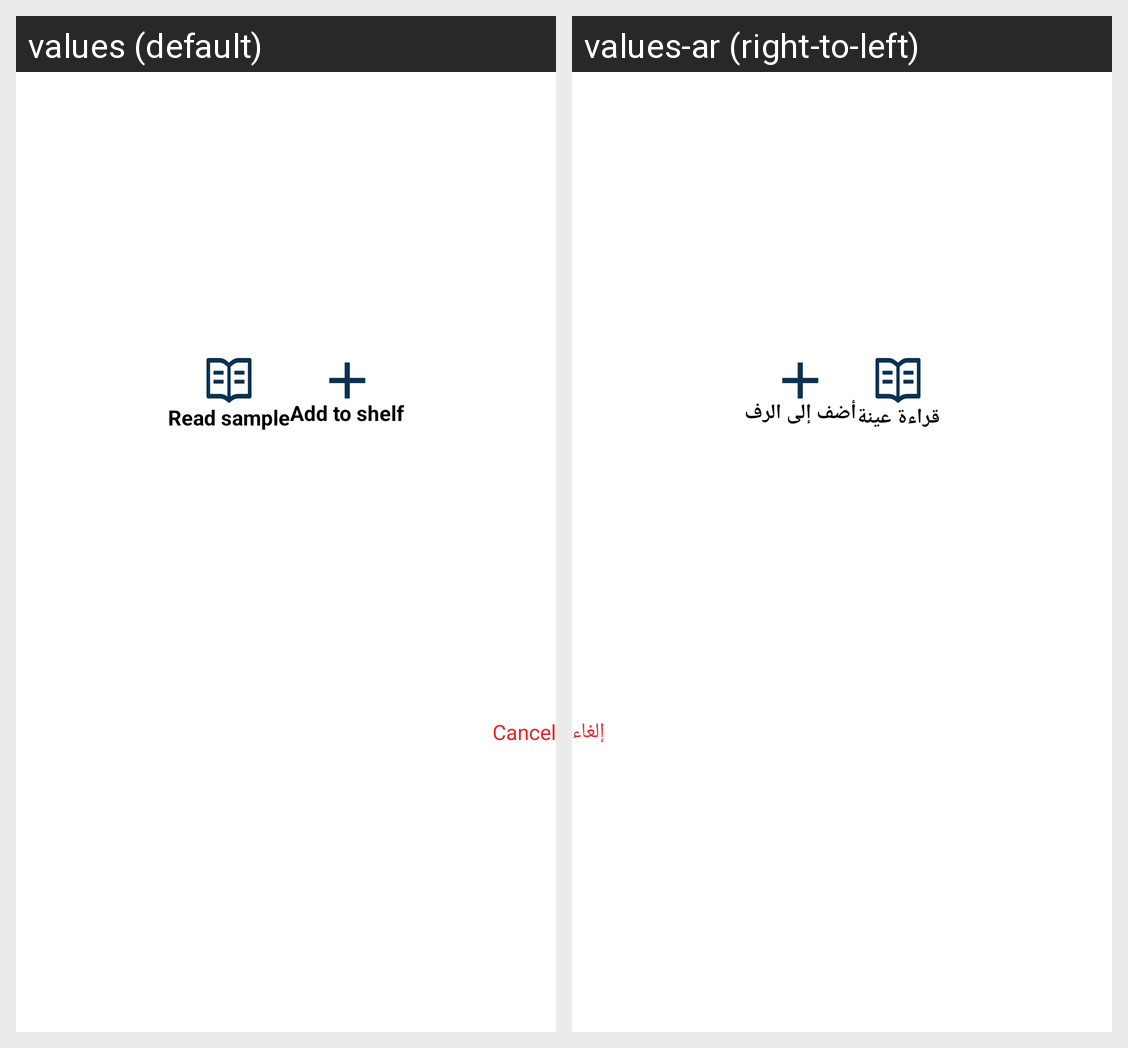

Here is an Android app screen in its default locale and in the app's own translations. Write out the translated-string differences for the strings that appear on this screen.
Android screen res/layout/dialog_book_info.xml rendered under 2 locales, left to right: values (default), values-ar (right-to-left). Device: Nexus 5 (rendered at 1080×1920; each locale shown at half size, 540×960, under a caption strip naming it); theme Theme.Qaree.
Strings drawn on this screen, with the default value and each locale's value (text and hints the layout hard-codes, and strings that could not be matched under every locale, appear in the picture but are not listed):

read_sample
  values: Read sample
  values-ar: قراءة عينة

add_to_shelf
  values: Add to shelf
  values-ar: أضف إلى الرف

cancel
  values: Cancel
  values-ar: إلغاء
